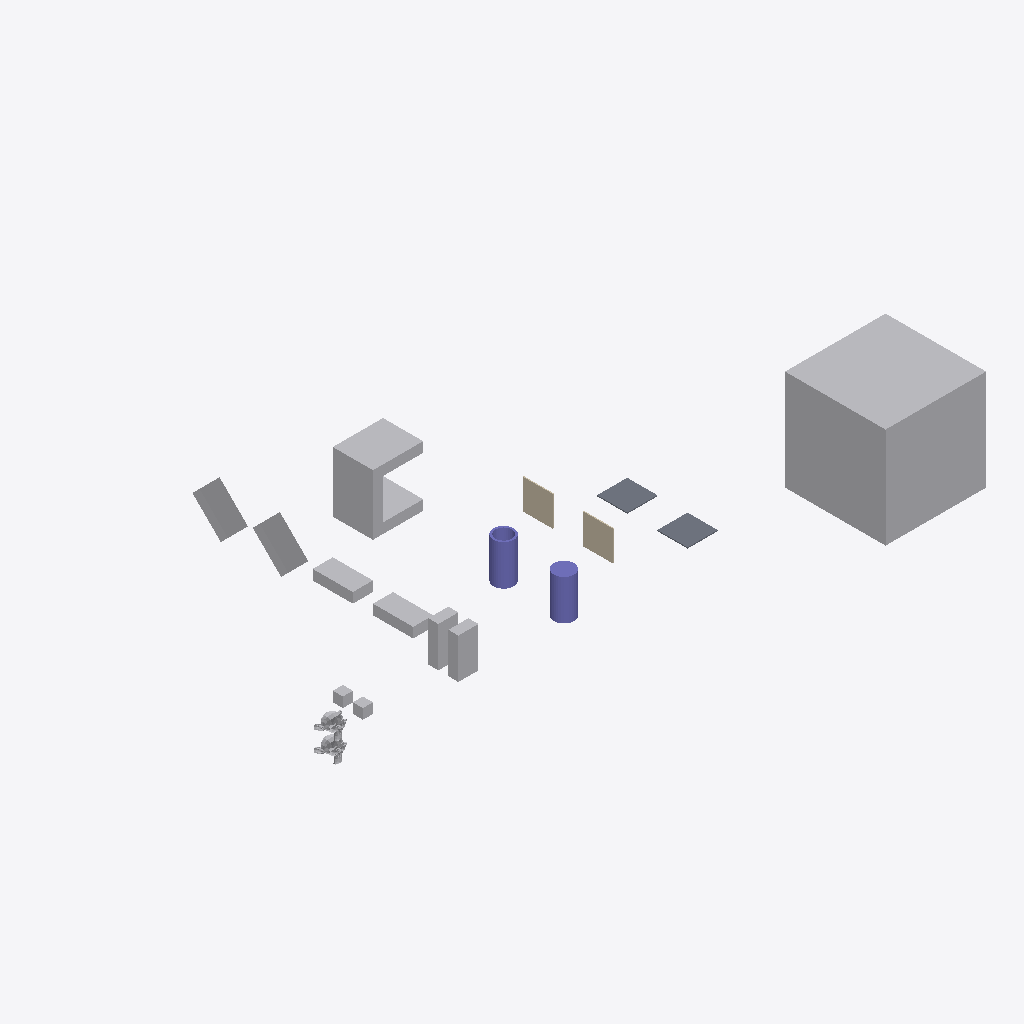
Isometric view of an IFC building model (IFC-SPF (STEP), schema IFC4, length unit metre), seen from the south-west, elements coloured by IFC class: 12 other elements (light grey), 2 columns (violet), 2 slabs (grey), 2 walls (beige).
Extent 61.4 m × 33.0 m × 10.0 m (x, y, z). Storeys (1): My Storey at 0.00 m. Elements (18): 9 IfcFan, 2 IfcColumn, 2 IfcEngine, 2 IfcSlab, 2 IfcWall, 1 IfcCoil.

HEADER;
FILE_DESCRIPTION(('ViewDefinition[DesignTransferView]'),'2;1');
FILE_NAME('SuzanneB_Above_SuzanneA.ifc','2026-10-06T18:08:28+02:00',(''),(''),'IfcOpenShell 0.9.0','Bonsai 0.9.0','Nobody');
FILE_SCHEMA(('IFC4'));
ENDSEC;
DATA;
#1=IFCPROJECT('0bu1f74cf2BOa_d4KOeg9L',$,'My Project',$,$,$,$,(#10,#22),#5);
#27=IFCSITE('1JSDvGMyn0jv2ZzufjRyFZ',$,'My Site',$,$,#50,$,$,$,$,$,$,$,$);
#33=IFCBUILDING('1mIqF3isXFmOck8pHEyBuN',$,'My Building',$,$,#56,$,$,$,$,$,$);
#39=IFCBUILDINGSTOREY('0GU64Mixj8re66d3Lvi$bf',$,'My Storey',$,$,#62,$,$,$,$);
#66942=IFCFAN('0ukEI1qhb499zhybH5cWnu',$,'BigCubeA',$,$,#67604,#66952,$,.CENTRIFUGALFORWARDCURVED.);
#67336=IFCCOIL('0ziw4R_Qn1mvqBs9HU$it9',$,'UshapeA',$,$,#67644,#67362,$,.DXCOOLINGCOIL.);
#67198=IFCFAN('1OZw_Xt$z0JBuO1e8a$LYR',$,'45CuboidA',$,$,#67564,#67204,$,.CENTRIFUGALFORWARDCURVED.);
#67177=IFCFAN('3psZXlNj13dxYbWK4hPBgH',$,'45CuboidB',$,$,#67380,#67183,$,.CENTRIFUGALFORWARDCURVED.);
#67214=IFCCOLUMN('0EtCeuXZf9T9d2lNp9tsGx',$,'HollowCylinderA',$,$,#67664,#67286,$,.COLUMN.);
#67292=IFCCOLUMN('0qvvHMToP9qg5ie_iaTMnF',$,'CylinderA',$,$,#67754,#67330,$,.COLUMN.);
#67156=IFCFAN('3iMkuJoN52cRguZWjxpp6M',$,'FallenCuboidB',$,$,#67176,#67162,$,.CENTRIFUGALFORWARDCURVED.);
#66853=IFCFAN('2fe3JVOdD88wjcZgoS2Sl4',$,'CuboidA',$,$,#67529,#66863,$,.CENTRIFUGALFORWARDCURVED.);
#67140=IFCFAN('3bPlMlDQn4Ax9waXehly6T',$,'FallenCuboidA',$,$,#67197,#67146,$,.CENTRIFUGALFORWARDCURVED.);
#67484=IFCFAN('0ROhAAhUz0497aX1FsagXv',$,'CuboidB',$,$,#67769,#67490,$,.CENTRIFUGALFORWARDCURVED.);
#1595=IFCSLAB('3KqBXozbX2fvj6IwlxIZLC',$,'SlabA',$,$,#67774,#1610,$,$);
#66920=IFCSLAB('3G8w3Y$LLAmh2O9AVcz8Bi',$,'SlabB',$,$,#67117,#66931,$,$);
#1670=IFCWALL('1cTYBjqlH7eh2eIbseGuXN',$,'WallA',$,$,#67122,#1677,$,$);
#66890=IFCWALL('3Nva4bJwT0N9kqGt83QJ8a',$,'WallB',$,$,#67127,#66901,$,$);
#1714=IFCENGINE('0HYl9heWP4EBB70E0t$o5T',$,'SuzanneB',$,$,#67764,#1738,$,.INTERNALCOMBUSTION.);
#576=IFCENGINE('0p86vX$TfF_xBPUY_4GHXF',$,'SuzanneA',$,$,#67759,#1553,$,.INTERNALCOMBUSTION.);
#2787=IFCFAN('0FsnxVQcv6U9Or9sItIXN$',$,'CubeA',$,$,#67674,#2793,$,.CENTRIFUGALFORWARDCURVED.);
#2765=IFCFAN('3SYf$H801Cw9s7tjB_posc',$,'CubeB',$,$,#67629,#2781,$,.CENTRIFUGALFORWARDCURVED.);
ENDSEC;
